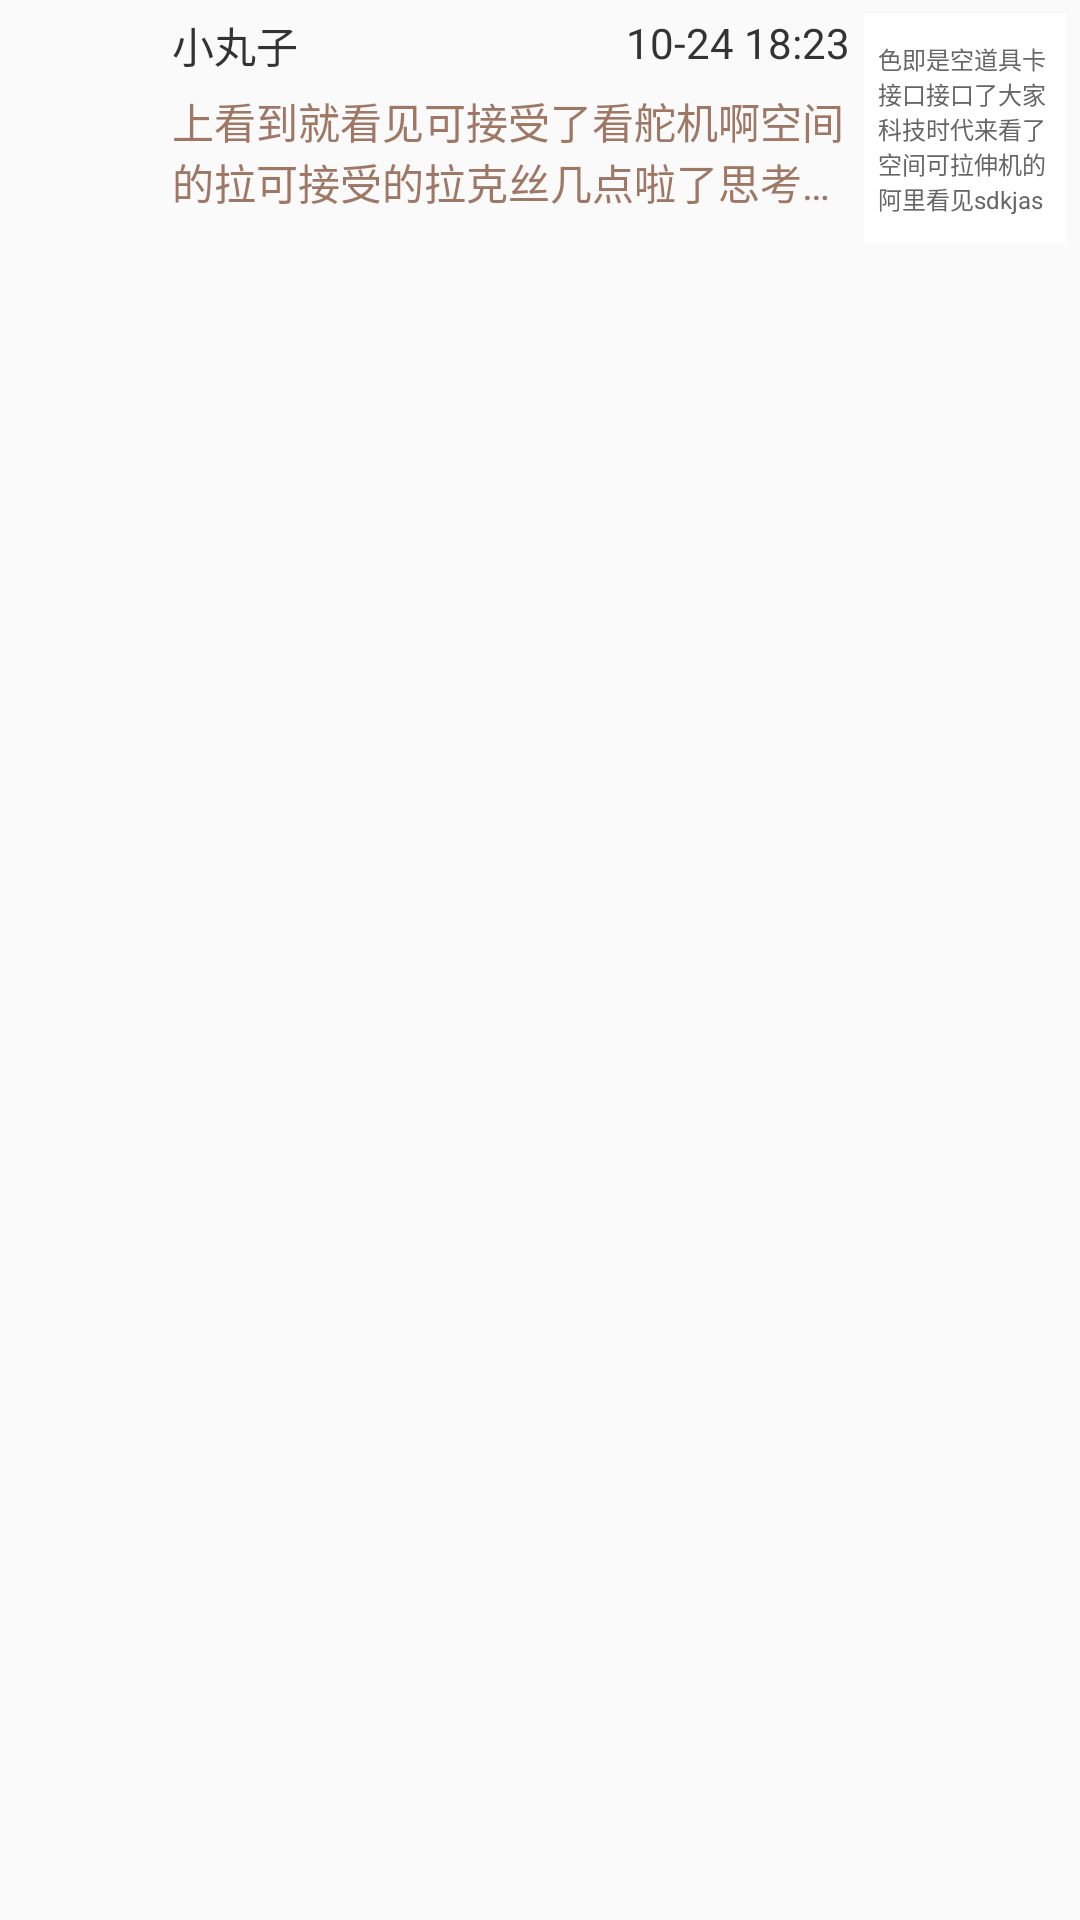

Write the Android layout XML for this screen, with the resource values it uses.
<!-- AndroidManifest.xml: application theme AppTheme -->
<!-- res/layout/adapter_atmsg.xml -->
<?xml version="1.0" encoding="utf-8"?>
<RelativeLayout xmlns:android="http://schemas.android.com/apk/res/android"
    android:layout_width="match_parent"
    android:layout_height="match_parent"
    android:orientation="horizontal">

    <ImageView
        android:id="@+id/img_head"
        android:layout_width="@dimen/dp_50"
        android:layout_height="@dimen/dp_50"
        android:layout_margin="@dimen/dp_5"
        android:layout_weight="1"
        android:src="@drawable/ic_launcher" />

    <RelativeLayout
        android:id="@+id/rl_at"
        android:layout_width="@dimen/dp_70"
        android:layout_height="@dimen/dp_80"
        android:layout_alignParentRight="true"
        android:layout_margin="@dimen/dp_5"
        android:layout_marginRight="@dimen/dp_10"
        android:background="#ffffff">

        <TextView
            android:id="@+id/tv_atword"
            android:layout_width="wrap_content"
            android:layout_height="wrap_content"
            android:layout_centerInParent="true"
            android:layout_margin="@dimen/dp_5"
            android:ellipsize="end"
            android:maxLength="100"
            android:text="色即是空道具卡接口接口了大家科技时代来看了空间可拉伸机的阿里看见sdkjas"
            android:textColor="#666666"
            android:textSize="8sp" />


    </RelativeLayout>


    <RelativeLayout
        android:layout_width="match_parent"
        android:layout_height="@dimen/dp_80"
        android:layout_marginBottom="@dimen/dp_5"
        android:layout_marginTop="@dimen/dp_5"
        android:layout_toLeftOf="@+id/rl_at"
        android:layout_toRightOf="@+id/img_head">

        <TextView
            android:id="@+id/tv_sname"
            android:layout_width="wrap_content"
            android:layout_height="wrap_content"
            android:text="小丸子"
            android:textColor="#333333"
            android:textSize="14sp" />

        <TextView
            android:id="@+id/tv_time"
            android:layout_width="wrap_content"
            android:layout_height="wrap_content"
            android:layout_alignParentRight="true"
            android:text="10-24 18:23"
            android:textColor="#333333"
            android:textSize="14sp" />

        <TextView
            android:id="@+id/tv_message"
            android:layout_width="wrap_content"
            android:layout_height="wrap_content"
            android:layout_below="@+id/tv_sname"
            android:layout_marginTop="@dimen/dp_5"
            android:ellipsize="end"
            android:maxLines="2"
            android:text="上看到就看见可接受了看舵机啊空间的拉可接受的拉克丝几点啦了思考的进来看了j"
            android:textColor="#9f7765"
            android:textSize="14sp" />

    </RelativeLayout>

</RelativeLayout>
<!-- resources referenced by this layout -->
<resources>
  <dimen name="dp_10">6.40dp</dimen>
  <dimen name="dp_5">3.20dp</dimen>
  <dimen name="dp_50">32.00dp</dimen>
  <dimen name="dp_70">44.80dp</dimen>
  <dimen name="dp_80">51.20dp</dimen>
  <style name="AppTheme" parent="Theme.AppCompat.Light.DarkActionBar">
          
          <item name="colorPrimary">@color/colorPrimary</item>
          <item name="colorPrimaryDark">@color/colorPrimaryDark</item>
          <item name="colorAccent">@color/colorAccent</item>
      </style>
  <!-- not gathered from this repository: default colours our renderer supplied (Android Studio template values) -->
  <color name="colorPrimary">#FF6200EE</color>
  <color name="colorPrimaryDark">#FF3700B3</color>
  <color name="colorAccent">#FF03DAC5</color>
</resources>
